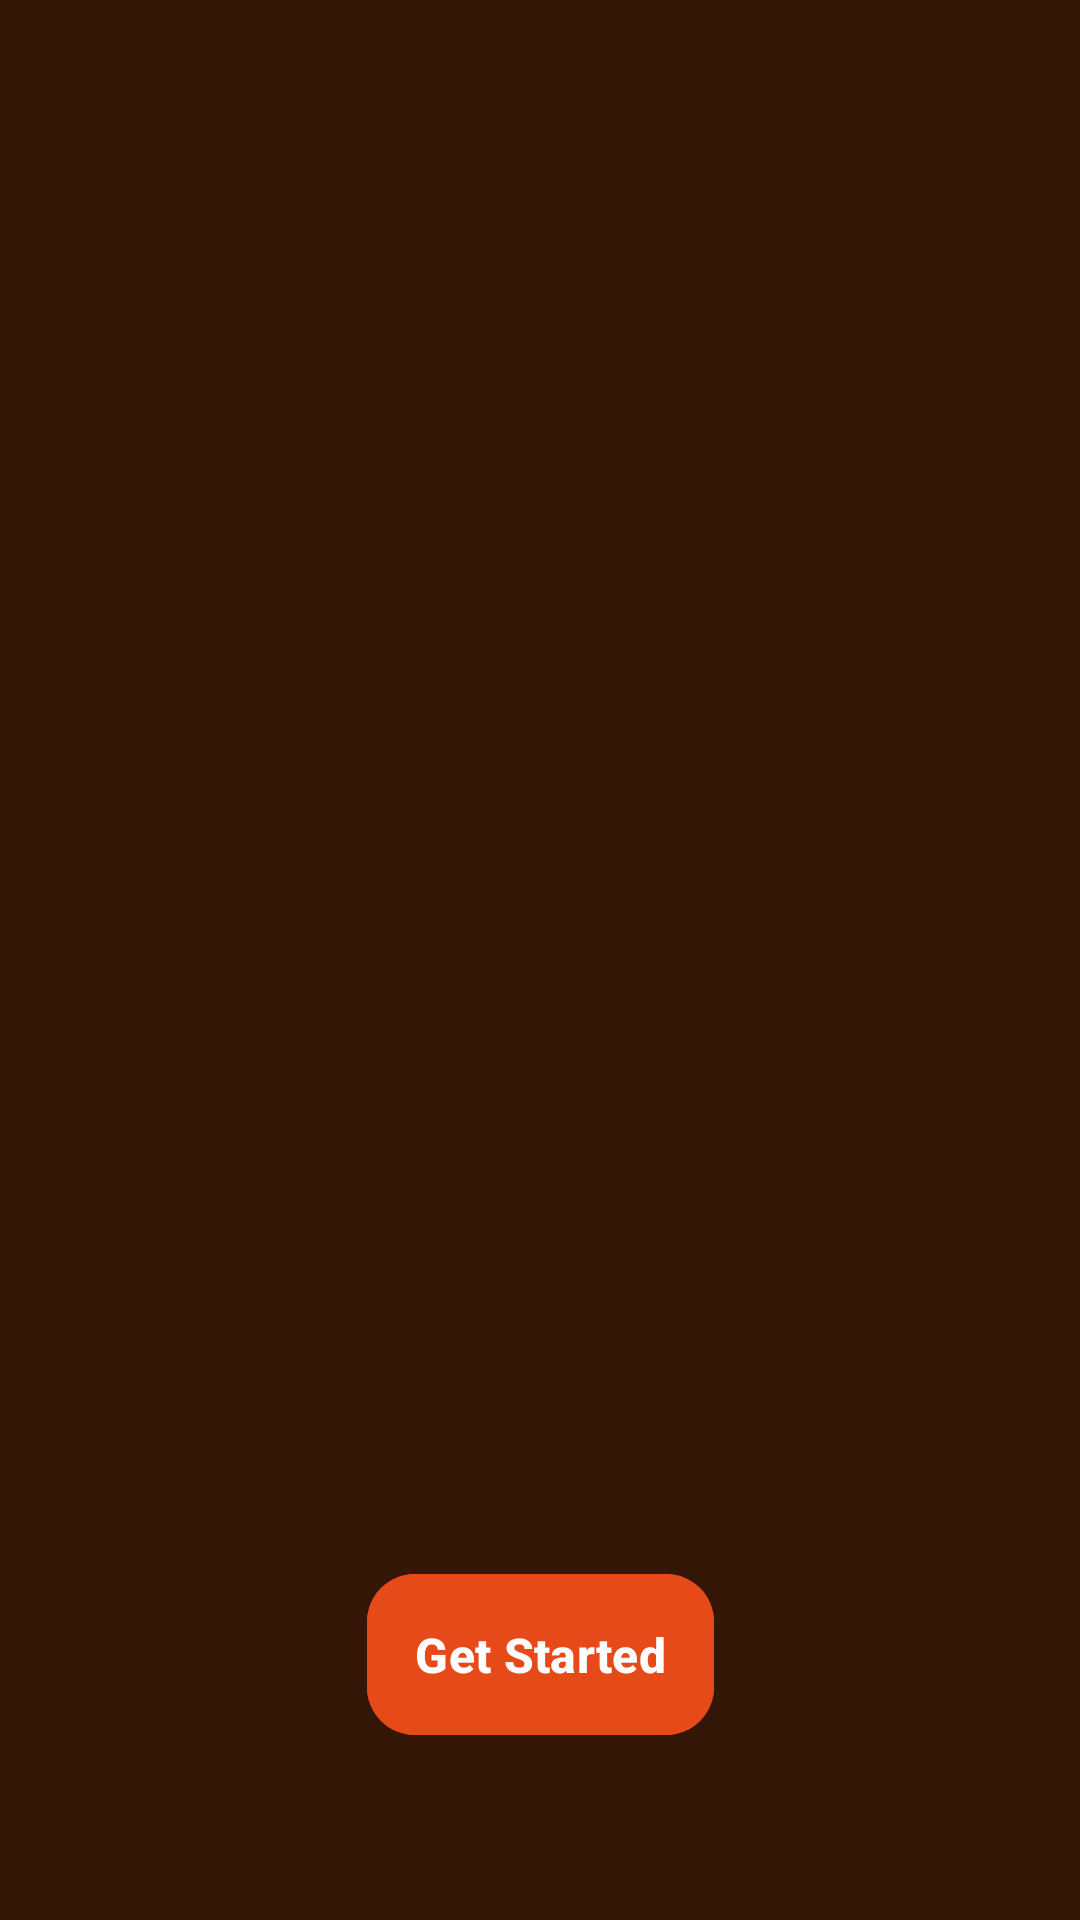

The Android layout XML behind this screen, and the referenced resources:
<!-- AndroidManifest.xml: application theme Theme.SereneDND -->
<!-- res/layout/activity_main.xml -->
<?xml version="1.0" encoding="utf-8"?>
<androidx.constraintlayout.widget.ConstraintLayout xmlns:android="http://schemas.android.com/apk/res/android"
    xmlns:app="http://schemas.android.com/apk/res-auto"
    xmlns:tools="http://schemas.android.com/tools"
    android:layout_width="match_parent"
    android:layout_height="match_parent"
    android:background="@color/app_icon_background"
    tools:context=".MainActivity">

    <ImageView
        android:layout_width="wrap_content"
        android:layout_height="wrap_content"
        app:layout_constraintTop_toTopOf="parent"
        android:src="@drawable/app_icon"
        android:scaleType="fitCenter"
        app:layout_constraintBottom_toBottomOf="parent"
        app:layout_constraintStart_toStartOf="parent"
        app:layout_constraintEnd_toEndOf="parent"
        android:contentDescription="@string/app_logo" />

    <com.google.android.material.button.MaterialButton
        android:id="@+id/btn_get_started"
        android:backgroundTint="@color/deep_orange_700"
        android:layout_width="wrap_content"
        android:layout_height="wrap_content"
        app:layout_constraintBottom_toBottomOf="parent"
        app:layout_constraintEnd_toEndOf="parent"
        app:layout_constraintStart_toStartOf="parent"
        app:layout_constraintTop_toTopOf="parent"
        android:text="@string/get_started"
        android:textSize="@dimen/text_size_16"
        android:padding="16dp"
        android:textStyle="bold"
        app:cornerRadius="16dp"
        app:layout_constraintVertical_bias="0.9" />

</androidx.constraintlayout.widget.ConstraintLayout>
<!-- resources referenced by this layout -->
<resources>
  <color name="app_icon_background">#331606</color>
  <color name="deep_orange_700">#e64a19</color>
  <dimen name="text_size_16">16sp</dimen>
  <string name="app_logo">App logo</string>
  <string name="get_started">Get Started</string>
  <style name="Theme.SereneDND" parent="Theme.Material3.DayNight.NoActionBar">
          
          
          <item name="colorPrimary">#006a64</item>
          <item name="colorPrimaryVariant">@color/purple_700</item>
          <item name="colorOnPrimary">#ffffff</item>
          <item name="colorPrimaryContainer">#71f7eb</item>
          <item name="colorOnPrimaryContainer">#00201e</item>
          
          
          <item name="colorSecondary">#4a6360</item>
          <item name="colorSecondaryVariant">@color/teal_700</item>
          <item name="colorOnSecondary">#ffffff</item>
          <item name="colorSecondaryContainer">#cce8e4</item>
          <item name="colorOnSecondaryContainer">#051f1d</item>
          
          
          <item name="colorTertiary">#47617a</item>
          <item name="colorOnTertiary">#ffffff</item>
          <item name="colorTertiaryContainer">#cfe5ff</item>
          <item name="colorOnTertiaryContainer">#001d33</item>
          
          <item name="colorError">#ba1a1a</item>
          <item name="colorOnError">#ffffff</item>
          <item name="colorErrorContainer">#ffdad6</item>
          <item name="colorOnErrorContainer">#410002</item>
          
          
          <item name="colorSurface">#fafdfb</item>
          <item name="colorOnSurface">#191c1c</item>
          <item name="colorOutline">#6f7977</item>
  
          
          <item name="android:statusBarColor">@android:color/transparent</item>
          <item name="android:windowLightStatusBar">true</item>
          
          <item name="android:navigationBarColor">@android:color/transparent</item>
      </style>
  <color name="purple_700">#FF3700B3</color>
  <color name="teal_700">#FF018786</color>
</resources>
